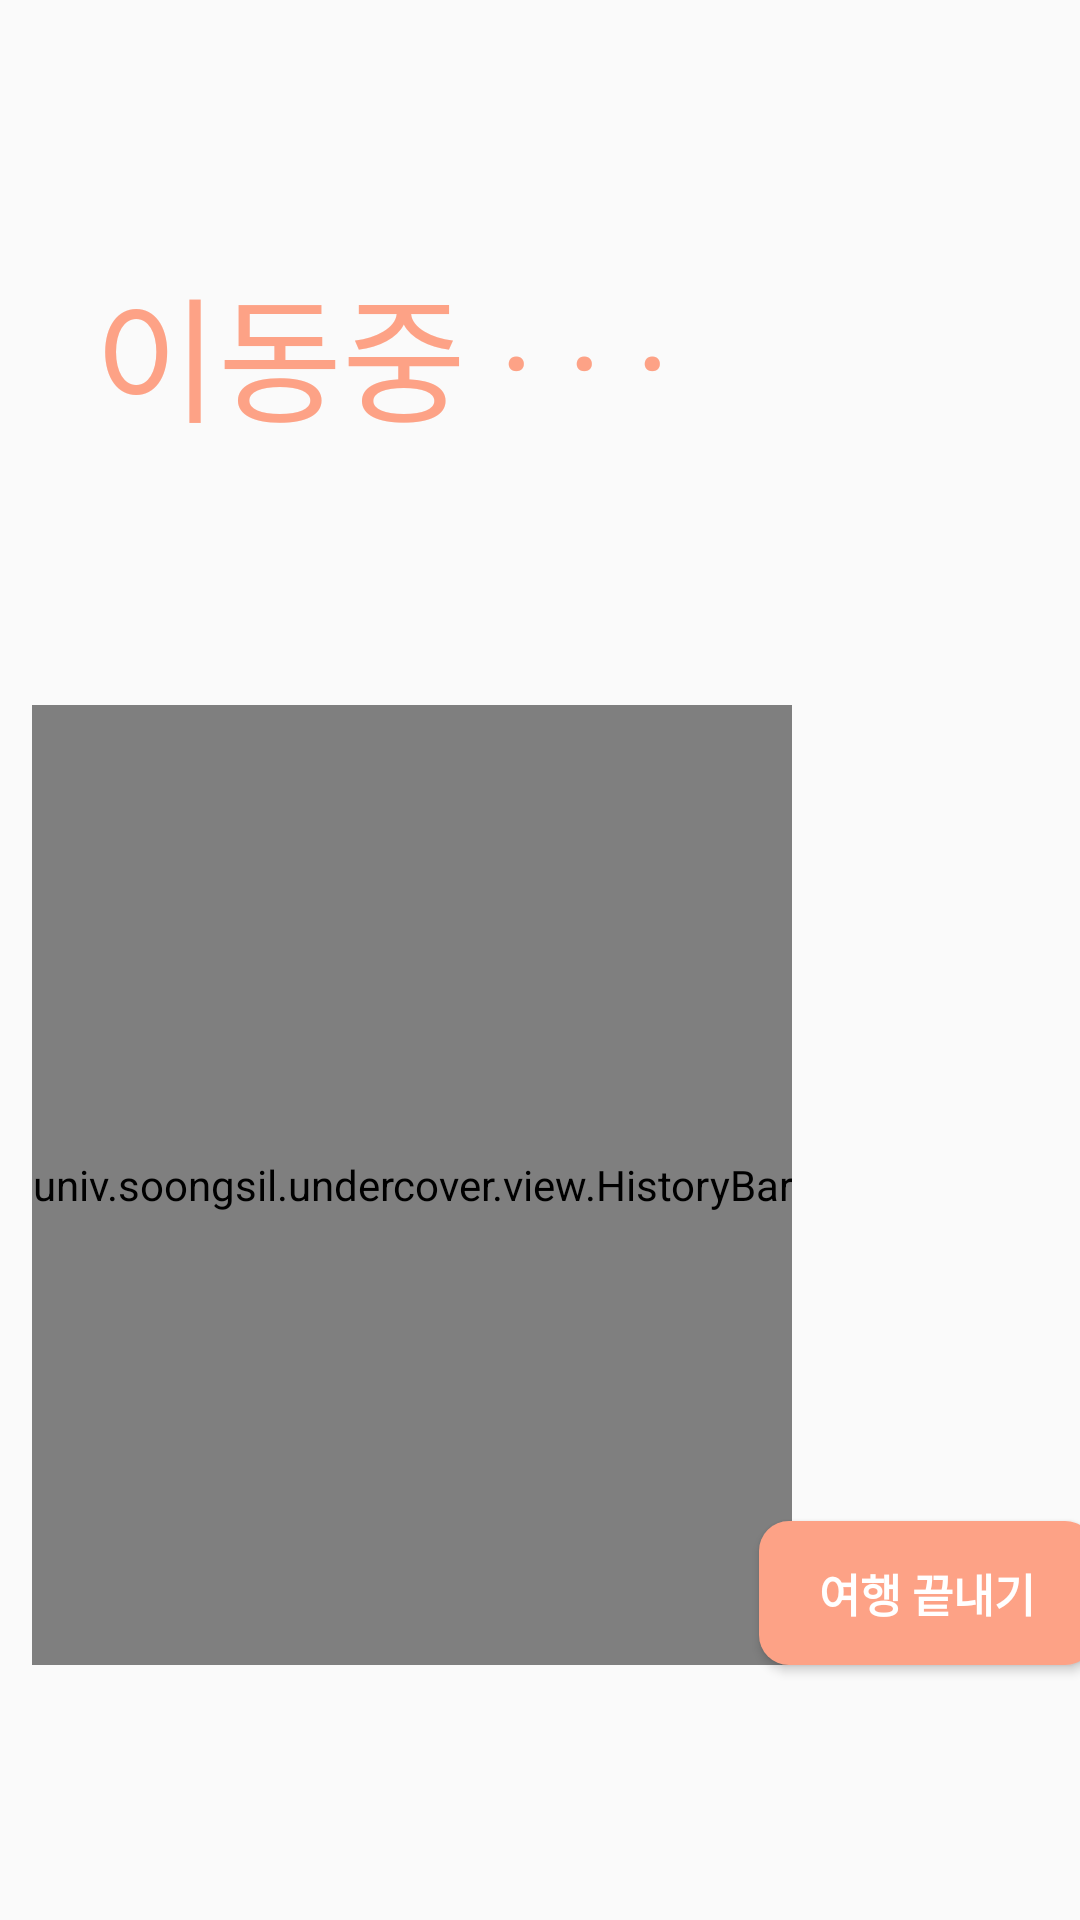

Reconstruct the res/layout file that produces this screen, plus the resources it refers to.
<!-- AndroidManifest.xml: application theme Theme.Undercover -->
<!-- res/layout/fragment_route.xml -->
<?xml version="1.0" encoding="utf-8"?>
<androidx.constraintlayout.widget.ConstraintLayout xmlns:android="http://schemas.android.com/apk/res/android"
    xmlns:app="http://schemas.android.com/apk/res-auto"
    xmlns:tools="http://schemas.android.com/tools"
    android:layout_width="match_parent"
    android:layout_height="match_parent"
    android:orientation="vertical">

    <TextView
        android:id="@+id/label"
        android:layout_width="wrap_content"
        android:layout_height="wrap_content"
        android:fontFamily="@font/roboto_bold"
        android:text="이동중 · · · "
        android:textColor="@color/main_color"
        android:textSize="45sp"
        app:layout_constraintBottom_toTopOf="@id/bar"
        app:layout_constraintEnd_toEndOf="parent"
        app:layout_constraintHorizontal_bias="0.2"
        app:layout_constraintStart_toStartOf="parent"
        app:layout_constraintTop_toTopOf="parent" />


    <univ.soongsil.undercover.view.HistoryBar
        android:id="@+id/bar"
        android:layout_width="wrap_content"
        android:layout_height="0dp"
        android:progressDrawable="@drawable/history_bar_vertical"
        app:currentTextColor="@color/main_color"
        app:futureTextColor="#aaaaaa"
        app:layout_constraintBottom_toBottomOf="parent"
        app:layout_constraintEnd_toEndOf="parent"
        app:layout_constraintHeight_percent="0.5"
        app:layout_constraintHorizontal_bias="0.1"
        app:layout_constraintStart_toStartOf="parent"
        app:layout_constraintTop_toBottomOf="@id/label"
        app:markerDrawable="@drawable/marker"
        app:previousTextColor="#d9d9d9"
        app:textFont="@font/roboto_bold" />


    <Button
        android:visibility="invisible"
        android:id="@+id/temp_next"
        android:layout_width="wrap_content"
        android:layout_height="wrap_content"
        android:text="next"
        app:layout_constraintBottom_toBottomOf="parent"
        app:layout_constraintEnd_toEndOf="parent"
        app:layout_constraintStart_toEndOf="@id/bar"
        app:layout_constraintTop_toTopOf="@id/label" />

    <Button
        android:id="@+id/done_button"
        android:layout_width="wrap_content"
        android:layout_height="wrap_content"
        android:background="@drawable/button_round"
        android:paddingHorizontal="20dp"
        android:paddingVertical="10dp"
        android:text="여행 끝내기"
        android:textColor="@color/white"
        android:textSize="15sp"
        android:textStyle="bold"
        app:layout_constraintBottom_toBottomOf="@+id/bar"
        app:layout_constraintEnd_toEndOf="parent"
        app:layout_constraintHorizontal_bias="0.7"
        app:layout_constraintStart_toEndOf="@+id/bar" />


</androidx.constraintlayout.widget.ConstraintLayout>
<!-- resources referenced by this layout -->
<resources>
  <color name="main_color">#FDA286</color>
  <color name="white">#FFFFFFFF</color>
  <!-- drawable button_round (drawable) -->
  <?xml version="1.0" encoding="utf-8"?>
  <shape xmlns:android="http://schemas.android.com/apk/res/android"
      android:padding="10dp"
      android:shape="rectangle">
      <solid android:color="@color/main_color" />
      <corners
          android:bottomLeftRadius="10dp"
          android:bottomRightRadius="10dp"
          android:topLeftRadius="10dp"
          android:topRightRadius="10dp" />
  
  </shape>
  <!-- drawable history_bar_vertical (drawable) -->
  <?xml version="1.0" encoding="utf-8"?>
  <layer-list
      xmlns:android="http://schemas.android.com/apk/res/android">
      <item android:id="@android:id/background">
          <shape
              android:shape="rectangle">
              <corners android:radius="100dp"/>
              <size android:width="16dp"
                  android:height="433dp"/>
              <solid
                  android:color="#D9D9D9"/>
          </shape>
      </item>
  
      <item android:id="@android:id/progress">
          <scale android:scaleHeight="100%" android:scaleGravity="top">
              <shape
                  android:shape="rectangle">
                  <corners android:radius="100dp"/>
                  <solid
                      android:color="@color/main_color"/>
              </shape>
          </scale>
      </item>
  
  </layer-list>
  <!-- drawable marker (drawable) -->
  <?xml version="1.0" encoding="utf-8"?>
  <shape xmlns:android="http://schemas.android.com/apk/res/android"
      android:shape="oval">
      <size android:height="24dp"
          android:width="24dp"/>
      <solid android:color="@color/main_color"/>
  </shape>
  <style name="Theme.Undercover" parent="Base.Theme.Undercover">
  
      </style>
  <style name="Base.Theme.Undercover" parent="Theme.AppCompat.DayNight.NoActionBar">
          
          
      </style>
</resources>
